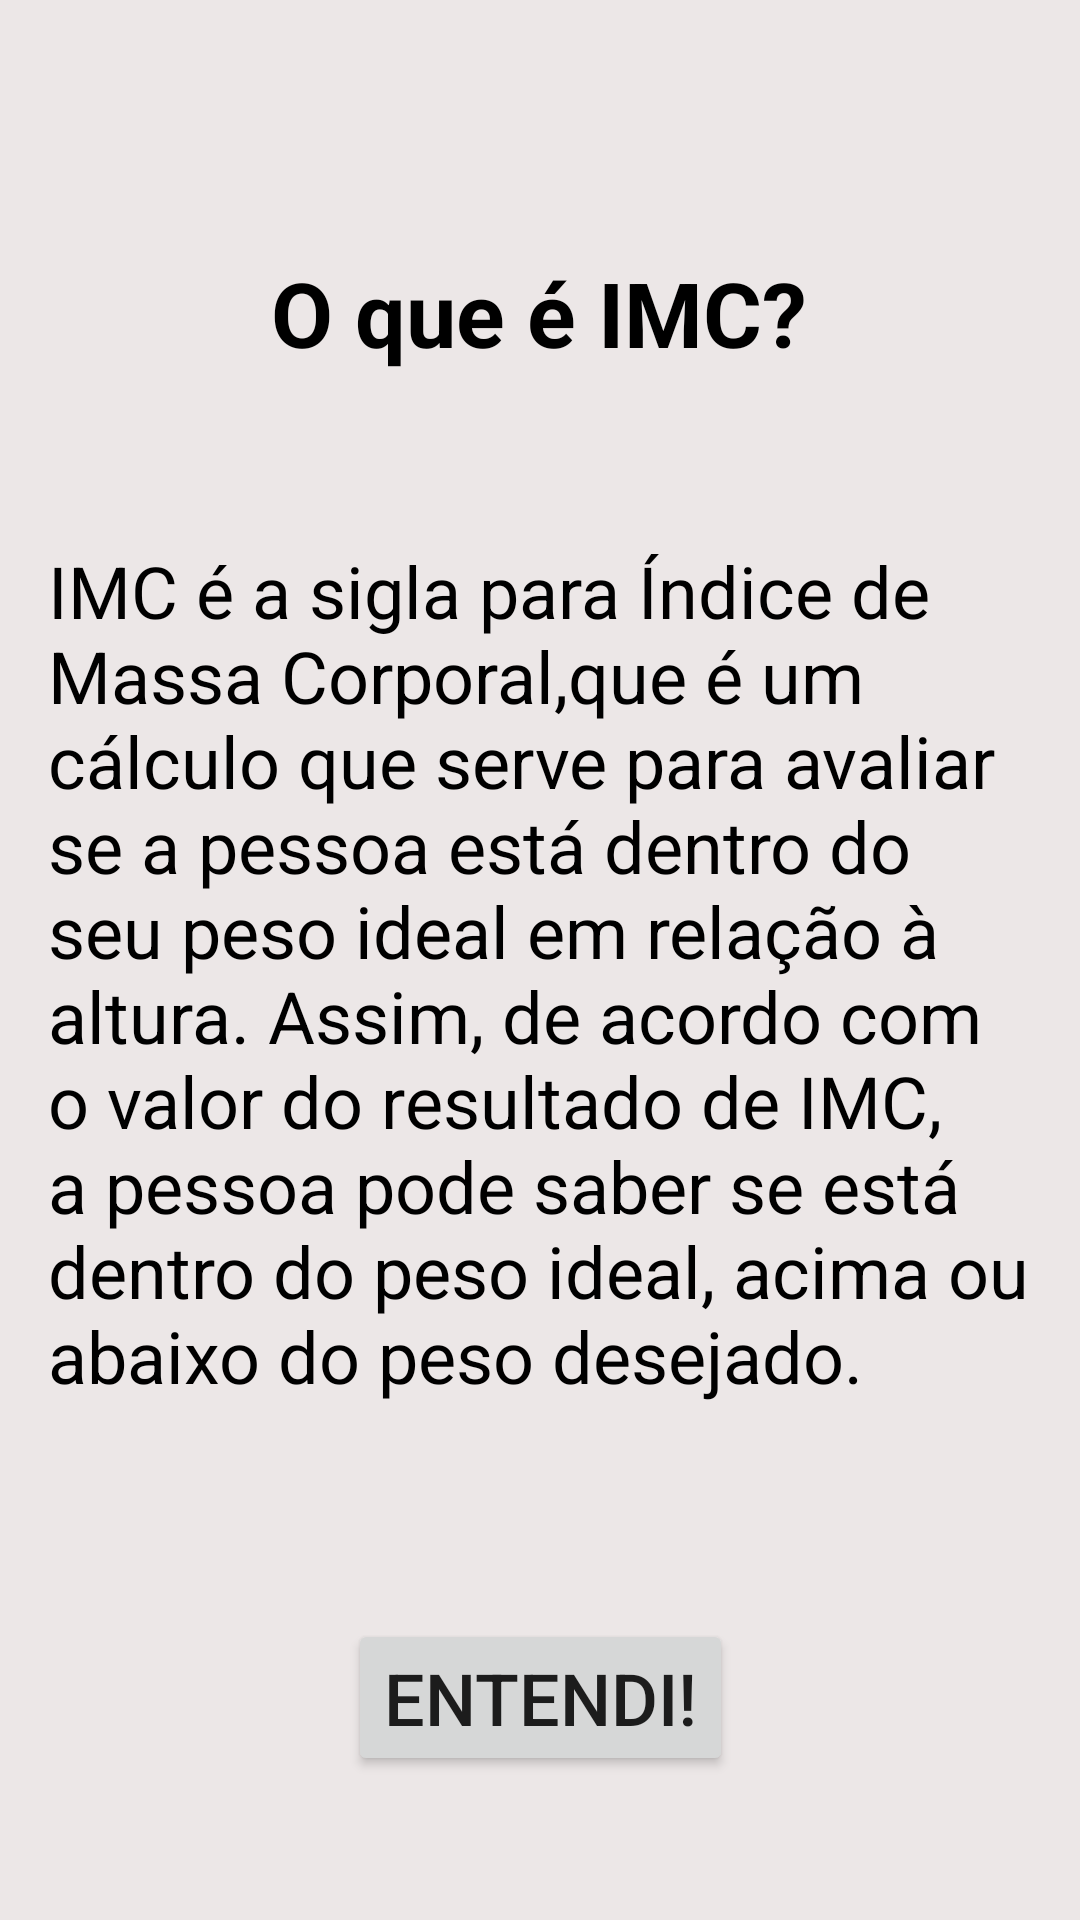

The Android layout XML behind this screen, and the referenced resources:
<!-- AndroidManifest.xml: application theme Theme.BodyIMC -->
<!-- res/layout/intro_2.xml -->
<?xml version="1.0" encoding="utf-8"?>
<androidx.constraintlayout.widget.ConstraintLayout xmlns:android="http://schemas.android.com/apk/res/android"
    xmlns:app="http://schemas.android.com/apk/res-auto"
    xmlns:tools="http://schemas.android.com/tools"
    android:layout_width="match_parent"
    android:layout_height="match_parent"
    android:background="#ECE7E7">

    <TextView
        android:id="@+id/textView"
        android:layout_width="wrap_content"
        android:layout_height="wrap_content"
        android:padding="16dp"
        android:text="@string/texto_imc"
        android:textColor="#000000"
        android:textSize="24sp"
        app:layout_constraintBottom_toTopOf="@+id/button"
        app:layout_constraintEnd_toEndOf="parent"
        app:layout_constraintHorizontal_bias="0.0"
        app:layout_constraintStart_toStartOf="parent"
        app:layout_constraintTop_toBottomOf="@+id/textView2"
        app:layout_constraintVertical_bias="0.305" />

    <TextView
        android:id="@+id/textView2"
        android:layout_width="wrap_content"
        android:layout_height="wrap_content"
        android:layout_marginTop="68dp"
        android:padding="16dp"
        android:text="O que é IMC?"
        android:textColor="#000000"
        android:textSize="30sp"
        android:textStyle="bold"
        app:layout_constraintEnd_toEndOf="parent"
        app:layout_constraintHorizontal_bias="0.497"
        app:layout_constraintStart_toStartOf="parent"
        app:layout_constraintTop_toTopOf="parent" />

    <Button
        android:id="@+id/button"
        android:layout_width="wrap_content"
        android:layout_height="wrap_content"
        android:layout_marginBottom="48dp"
        android:onClick="cliqueButton"
        android:text="Entendi!"
        android:textSize="24sp"
        app:layout_constraintBottom_toBottomOf="parent"
        app:layout_constraintEnd_toEndOf="parent"
        app:layout_constraintStart_toStartOf="parent" />
</androidx.constraintlayout.widget.ConstraintLayout>
<!-- resources referenced by this layout -->
<resources>
  <string name="texto_imc">
          IMC é a sigla para Índice de Massa Corporal,que é um cálculo que serve para avaliar se a pessoa está dentro do seu peso ideal em relação à altura. Assim, de acordo com o valor do resultado de IMC, a pessoa pode saber se está dentro do peso ideal, acima ou abaixo do peso desejado.
      </string>
  <style name="Theme.BodyIMC" parent="Theme.MaterialComponents.DayNight.DarkActionBar">
          
          <item name="colorPrimary">@color/purple_500</item>
          <item name="colorPrimaryVariant">@color/purple_700</item>
          <item name="colorOnPrimary">@color/white</item>
          <item name="colorError">@color/cinza</item>
          <item name="colorButtonNormal">@color/teal_700</item>
  
          
          <item name="colorSecondary">@color/teal_200</item>
          <item name="colorSecondaryVariant">@color/teal_700</item>
          <item name="colorOnSecondary">@color/black</item>
          
          <item name="android:statusBarColor" tools:targetApi="l">?attr/colorPrimaryVariant</item>
          
      </style>
  <color name="purple_500">#FF6200EE</color>
  <color name="purple_700">#FF3700B3</color>
  <color name="white">#FFFFFFFF</color>
  <color name="cinza">#676767</color>
  <color name="teal_700">#FF018786</color>
  <color name="teal_200">#FF03DAC5</color>
  <color name="black">#FF000000</color>
</resources>
